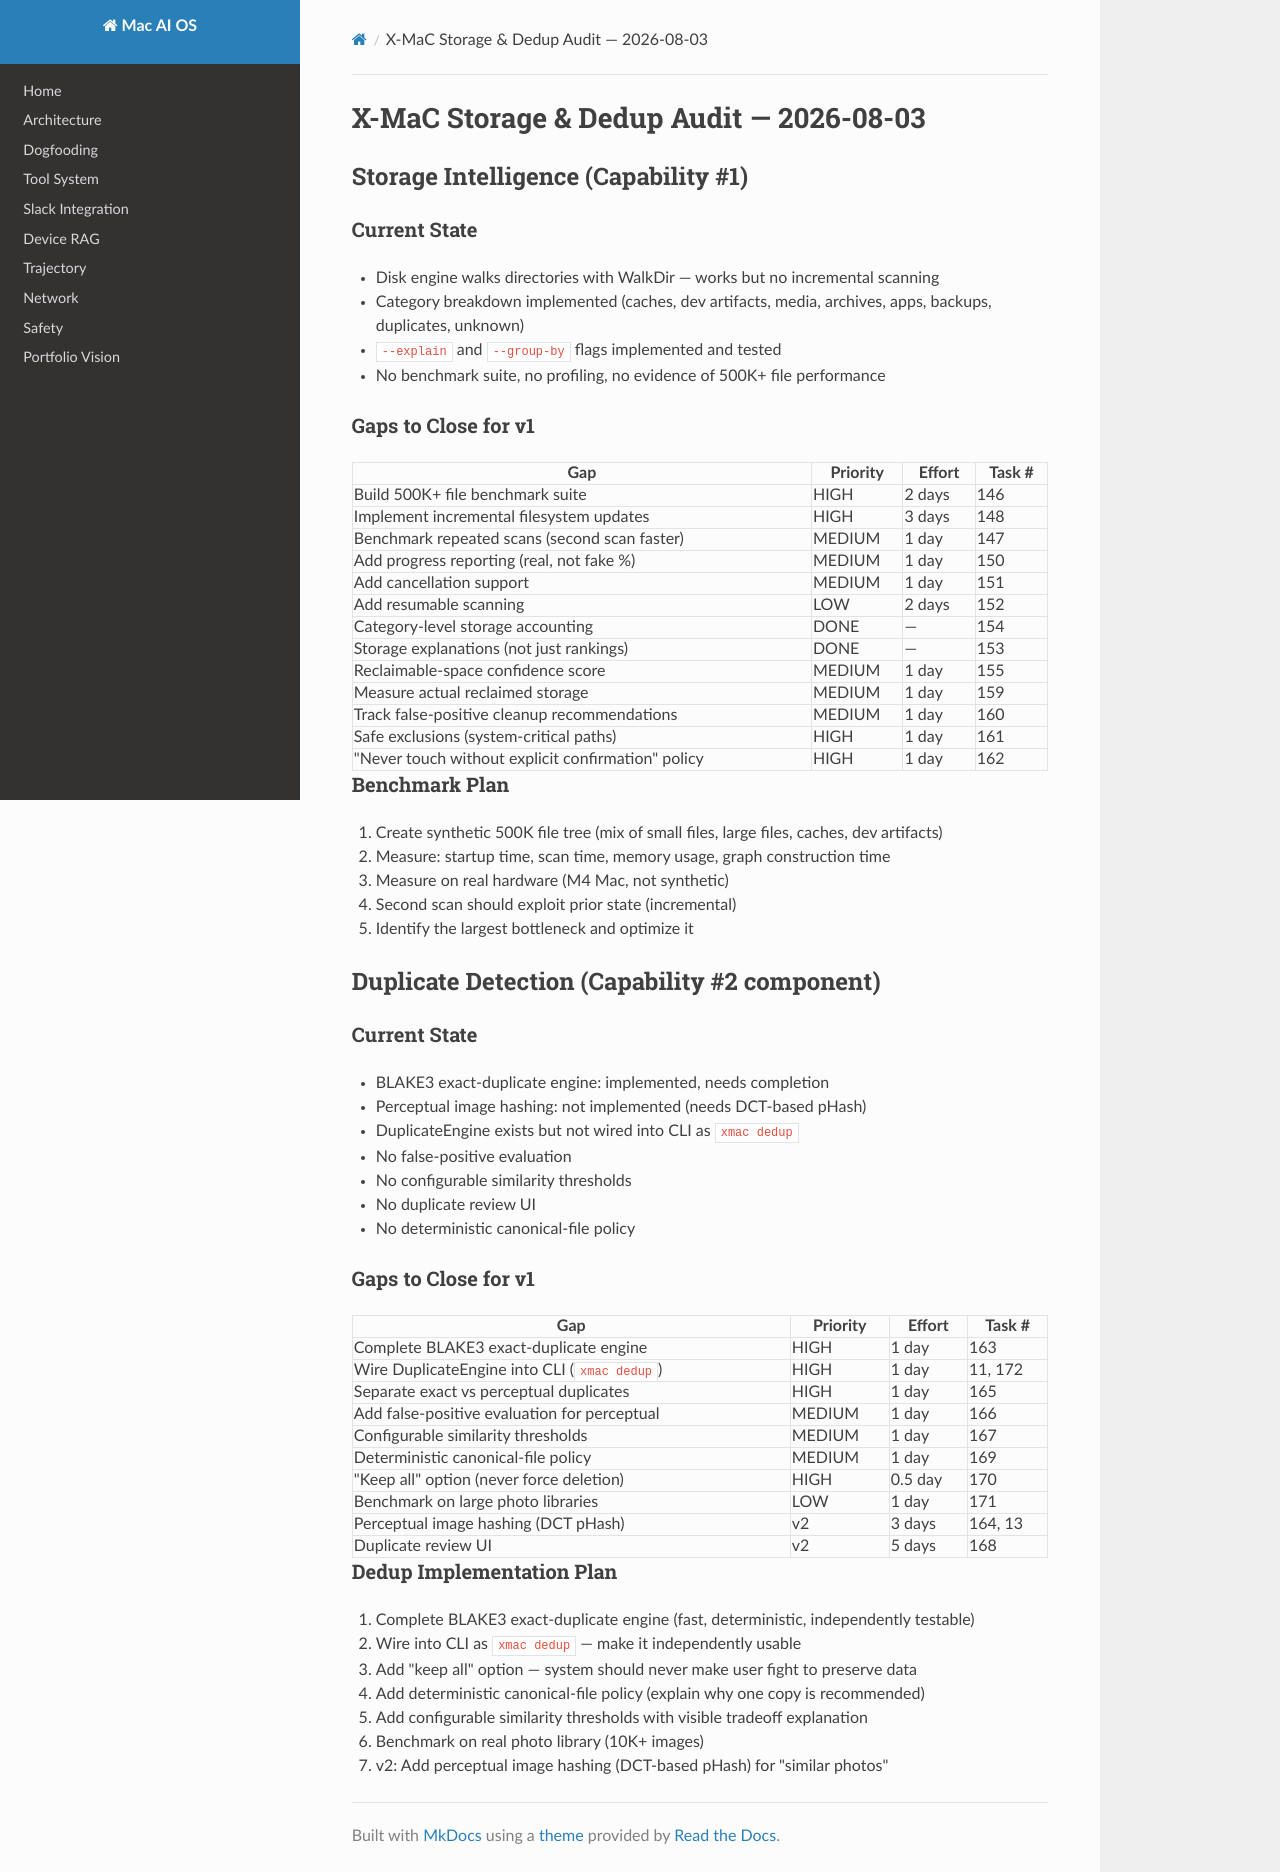

repository: davidnichols-ops/mac-ai-os · page: x-mac-storage-dedup-audit/index.html · generator: mkdocs

# X-MaC Storage & Dedup Audit — 2026-08-03

## Storage Intelligence (Capability #1)

### Current State
- Disk engine walks directories with WalkDir — works but no incremental scanning
- Category breakdown implemented (caches, dev artifacts, media, archives, apps, backups, duplicates, unknown)
- `--explain` and `--group-by` flags implemented and tested
- No benchmark suite, no profiling, no evidence of 500K+ file performance

### Gaps to Close for v1

| Gap | Priority | Effort | Task # |
|-----|----------|--------|--------|
| Build 500K+ file benchmark suite | HIGH | 2 days | 146 |
| Implement incremental filesystem updates | HIGH | 3 days | 148 |
| Benchmark repeated scans (second scan faster) | MEDIUM | 1 day | 147 |
| Add progress reporting (real, not fake %) | MEDIUM | 1 day | 150 |
| Add cancellation support | MEDIUM | 1 day | 151 |
| Add resumable scanning | LOW | 2 days | 152 |
| Category-level storage accounting | DONE | — | 154 |
| Storage explanations (not just rankings) | DONE | — | 153 |
| Reclaimable-space confidence score | MEDIUM | 1 day | 155 |
| Measure actual reclaimed storage | MEDIUM | 1 day | 159 |
| Track false-positive cleanup recommendations | MEDIUM | 1 day | 160 |
| Safe exclusions (system-critical paths) | HIGH | 1 day | 161 |
| "Never touch without explicit confirmation" policy | HIGH | 1 day | 162 |

### Benchmark Plan
1. Create synthetic 500K file tree (mix of small files, large files, caches, dev artifacts)
2. Measure: startup time, scan time, memory usage, graph construction time
3. Measure on real hardware (M4 Mac, not synthetic)
4. Second scan should exploit prior state (incremental)
5. Identify the largest bottleneck and optimize it

## Duplicate Detection (Capability #2 component)

### Current State
- BLAKE3 exact-duplicate engine: implemented, needs completion
- Perceptual image hashing: not implemented (needs DCT-based pHash)
- DuplicateEngine exists but not wired into CLI as `xmac dedup`
- No false-positive evaluation
- No configurable similarity thresholds
- No duplicate review UI
- No deterministic canonical-file policy

### Gaps to Close for v1

| Gap | Priority | Effort | Task # |
|-----|----------|--------|--------|
| Complete BLAKE3 exact-duplicate engine | HIGH | 1 day | 163 |
| Wire DuplicateEngine into CLI (`xmac dedup`) | HIGH | 1 day | 11, 172 |
| Separate exact vs perceptual duplicates | HIGH | 1 day | 165 |
| Add false-positive evaluation for perceptual | MEDIUM | 1 day | 166 |
| Configurable similarity thresholds | MEDIUM | 1 day | 167 |
| Deterministic canonical-file policy | MEDIUM | 1 day | 169 |
| "Keep all" option (never force deletion) | HIGH | 0.5 day | 170 |
| Benchmark on large photo libraries | LOW | 1 day | 171 |
| Perceptual image hashing (DCT pHash) | v2 | 3 days | 164, 13 |
| Duplicate review UI | v2 | 5 days | 168 |

### Dedup Implementation Plan
1. Complete BLAKE3 exact-duplicate engine (fast, deterministic, independently testable)
2. Wire into CLI as `xmac dedup` — make it independently usable
3. Add "keep all" option — system should never make user fight to preserve data
4. Add deterministic canonical-file policy (explain why one copy is recommended)
5. Add configurable similarity thresholds with visible tradeoff explanation
6. Benchmark on real photo library (10K+ images)
7. v2: Add perceptual image hashing (DCT-based pHash) for "similar photos"
